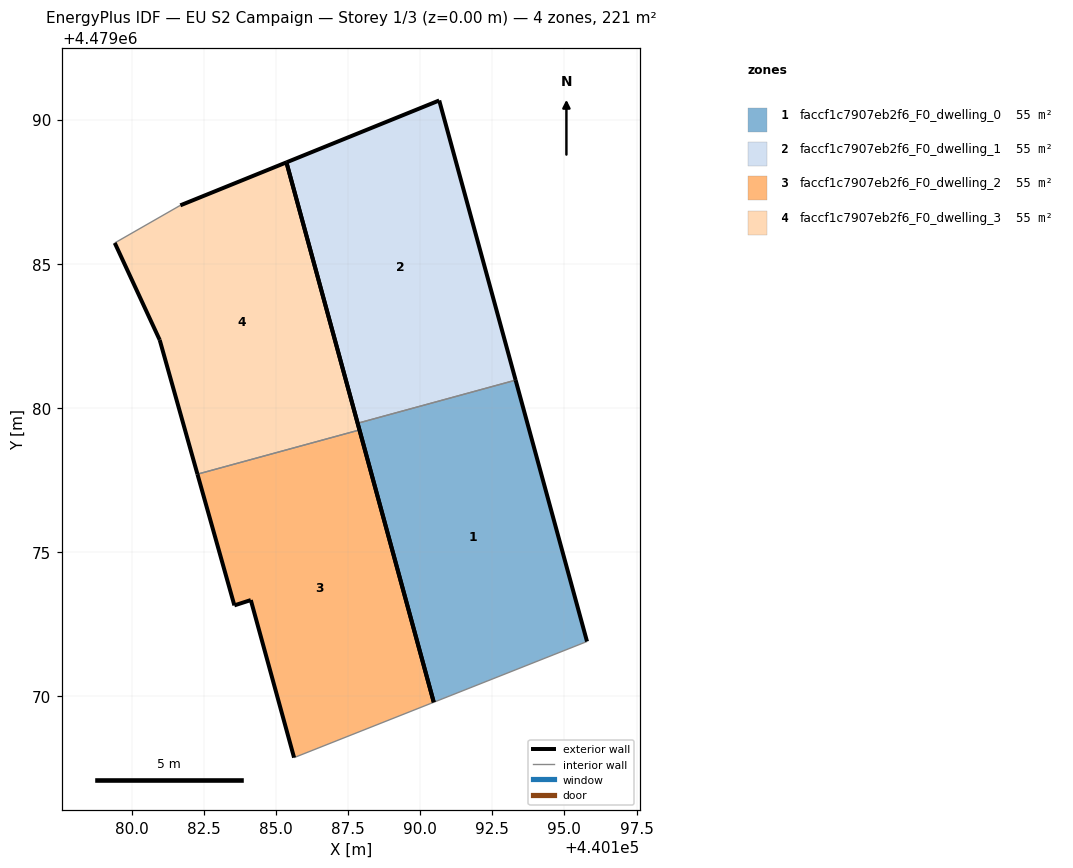
=== STOREY PLAN SPEC (per zone: floor XY polygon, exterior-wall plan segments, windows/doors) ===
zone 1: faccf1c7907eb2f6_F0_dwelling_0  (55.1 m²)
  floor: (440195.78, 4479071.90) (440193.31, 4479080.96) (440187.83, 4479079.47) (440190.47, 4479069.80)
  exterior wall: (440190.47, 4479069.80) – (440187.83, 4479079.47)  [10.0 m]
  exterior wall: (440193.31, 4479080.96) – (440195.78, 4479071.90)  [9.4 m]
  interior walls: 2
zone 2: faccf1c7907eb2f6_F0_dwelling_1  (55.1 m²)
  floor: (440193.31, 4479080.96) (440190.66, 4479090.66) (440185.36, 4479088.51) (440187.83, 4479079.47)
  exterior wall: (440190.66, 4479090.66) – (440193.31, 4479080.96)  [10.1 m]
  exterior wall: (440187.83, 4479079.47) – (440185.36, 4479088.51)  [9.4 m]
  exterior wall: (440185.36, 4479088.51) – (440190.66, 4479090.66)  [5.7 m]
  interior walls: 1
zone 3: faccf1c7907eb2f6_F0_dwelling_2  (55.1 m²)
  floor: (440190.47, 4479069.80) (440187.90, 4479079.24) (440182.28, 4479077.70) (440183.56, 4479073.16) (440184.13, 4479073.34) (440185.63, 4479067.88)
  exterior wall: (440185.63, 4479067.88) – (440184.13, 4479073.34)  [5.7 m]
  exterior wall: (440184.13, 4479073.34) – (440183.56, 4479073.16)  [0.6 m]
  exterior wall: (440183.56, 4479073.16) – (440182.28, 4479077.70)  [4.7 m]
  exterior wall: (440187.90, 4479079.24) – (440190.47, 4479069.80)  [9.8 m]
  interior walls: 2
zone 4: faccf1c7907eb2f6_F0_dwelling_3  (55.1 m²)
  floor: (440187.90, 4479079.24) (440185.36, 4479088.51) (440181.68, 4479087.02) (440179.41, 4479085.72) (440180.97, 4479082.36) (440182.28, 4479077.70)
  exterior wall: (440181.68, 4479087.02) – (440185.36, 4479088.51)  [4.0 m]
  exterior wall: (440185.36, 4479088.51) – (440187.90, 4479079.24)  [9.6 m]
  exterior wall: (440182.28, 4479077.70) – (440180.97, 4479082.36)  [4.8 m]
  exterior wall: (440180.97, 4479082.36) – (440179.41, 4479085.72)  [3.7 m]
  interior walls: 2

=== DERIVED (storey summary) ===
Building: EU S2 Campaign
Storey: 1 of 3  (floor level z = 0.00 m)
Storey gross floor area: 220.5 m²
Zones on this storey: 4
  - faccf1c7907eb2f6_F0_dwelling_0: floor 55.1 m²; exterior wall 19.4 m (58.3 m²); WWR 0.0%
  - faccf1c7907eb2f6_F0_dwelling_1: floor 55.1 m²; exterior wall 25.1 m (75.4 m²); WWR 0.0%
  - faccf1c7907eb2f6_F0_dwelling_2: floor 55.1 m²; exterior wall 20.8 m (62.3 m²); WWR 0.0%
  - faccf1c7907eb2f6_F0_dwelling_3: floor 55.1 m²; exterior wall 22.1 m (66.4 m²); WWR 0.0%
Zone adjacency (shared interzone walls):
  - faccf1c7907eb2f6_F0_dwelling_0 ↔ faccf1c7907eb2f6_F0_dwelling_1
  - faccf1c7907eb2f6_F0_dwelling_2 ↔ faccf1c7907eb2f6_F0_dwelling_3